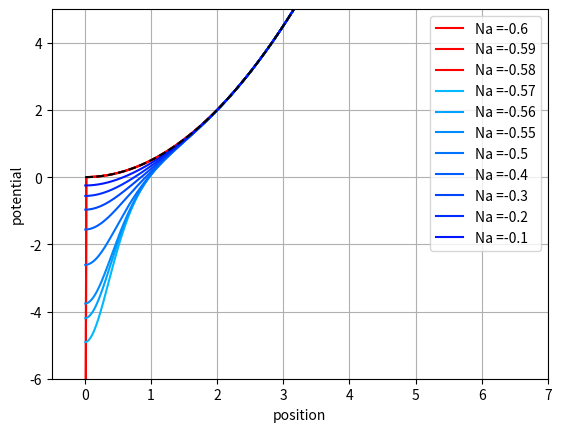
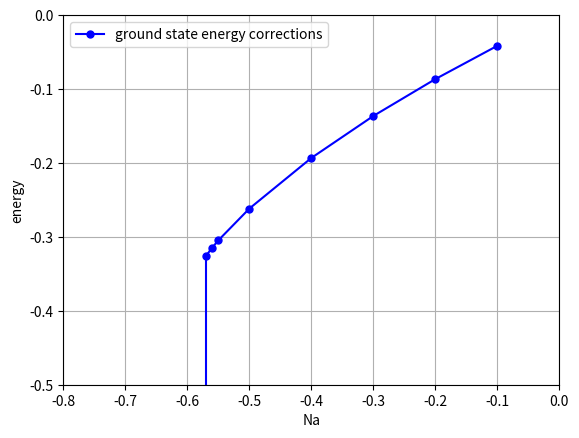
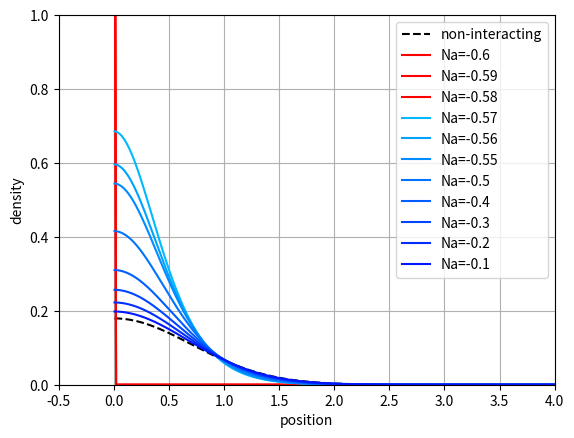
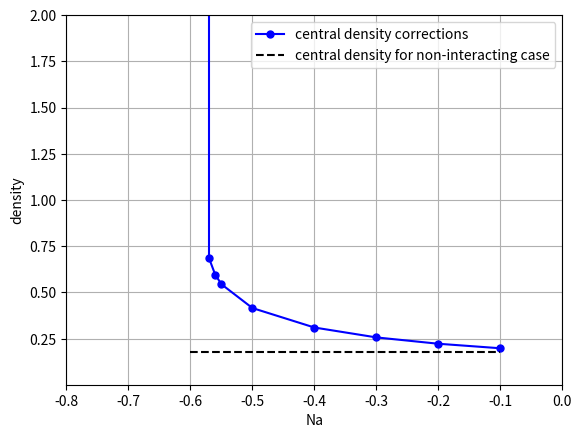

Write the Python code that produced these figures, in order.
#%% IMPORT PACKAGES
import numpy as np
import matplotlib.pyplot as plt
from scipy import linalg
import scipy.special as sp
from scipy.optimize import minimize
from matplotlib import cm
import matplotlib.colors as colors
import time

#start = time.time()
#print("hello")
#end = time.time()
#print(end - start)

# =============================================================================
# UNITS: the energy is expressed in hbar*omega, while a is expressed in terms of a_HO
# =============================================================================


#%% Define the functions

def numerov(energy,potential,r): 
    
    phi = np.ones(len(r))
    step = r[1]-r[0]
    K2 = 2*energy-2*potential #evaluate the k^2 parameter   
    i=2
    phi[0] =step #initial point, at infinity y=0
    phi[1] =2*step #second point, correct derivative to be set with normalization
    while i<len(r):
        phi[i]= (2*phi[i-1]*(1-5/12*step**2 *K2[i-1])-phi[i-2]*(1+step**2 /12*K2[i-2]))/(1+step**2/12*K2[i])
        i += 1 
    
    return phi

def solve_GP(potential, r, algorithm ):
    #input: -potential: starts from r=step
    #       -r: is the mesh of length N and should starts starts from step
    #       -algotithm: can be 'numerov' or 'fd_method'
    #output:-eigenvalue: ground state eigenvalue
    #       -wavefunction: ground state radial wavefunction normalized to 1, length of the input mesh r 
    #performance: finite difference method works faster for mash with less than ~300 points
    
    #some useful quantuty

    step = r[1]-r[0]
    N= len(r)
    #for big mesh the finite difference method is really slow

        
    #solution using numerov
    if algorithm == 'numerov':
    
        #initialize eigenenergy mu 
        mu = 0;
        mu_step = 0.1;
        
        #to check if you find the ground state
        check = 0
        
        #zeroth step 
        phi=numerov(mu,potential,r)
        control_0= np.sign(phi[N-1])
        
        #look for the groun state
        while check==0:
            #increase energy
            mu = mu+mu_step
            phi=numerov(mu,potential,r)
            
            #check the divergence
            control_1 = np.sign(phi[N-1])
            
            #did the function cross 0 while increaseing the energy? 
            if control_0 != control_1:
                #you found the ground state                       
                check=1
                
                #initialize variables for tangent method
                mu_0 = mu-mu_step 
                phi_0 = numerov(mu_0,potential,r)
                mu_1 = mu
                phi_1 = phi
                delta = 1;
                acc = 10**-10
                
                #tangent method
               
                # to count the number of iterations of the tangent method
                counter = 0
                
                while delta > acc and counter < 25:
                    counter = counter + 1
                
                    mu_2 = mu_0 - phi_0[N-1]*(mu_1-mu_0)/(phi_1[N-1]-phi_0[N-1])
                    phi_2 = numerov(mu_2,potential,r)
                
                    control_2 = np.sign(phi_2[N-1])
                
                    if control_2 == control_1:
                        mu_1 = mu_2;
                        phi_1=phi_2
                        delta = mu_1-mu_0
                    else:
                        mu_0 = mu_2
                        phi_0 =phi_2
                        delta = mu_1-mu_0
                
                # bisection method (if needed)
                while delta > acc:
                    
                    mu_2 = (mu_0 + mu_1)/2
                    phi_2 = numerov(mu_2,potential,r)
                    
                    control_2 = np.sign(phi_2[N-1])
                    
                    if control_2 == control_1:
                        mu_1 = mu_2;
                        phi_1=phi_2
                        delta = mu_1-mu_0
                    else:
                        mu_0 = mu_2
                        phi_0 =phi_2
                        delta = mu_1-mu_0     
                        
                #write down the correct ground state
                mu = mu_2               
                phi = phi_2
                norm = (np.dot(phi[1:(N-1)],phi[1:(N-1)]) + (phi[0]**2 +phi[N-1]**2)/2)*h
                phi= phi/np.sqrt(norm)
            
            #Didn't find the ground state?
            else:    
                control_0 = control_1
            #Repeat
        

        #return the ground state
        return mu, phi 
   
    #finite difference method     
    if algorithm== 'fd_method':
        ## WARNING with N>1000 ci mette troppo
        
        U = potential[0:N-1] + np.ones(N-1)/h**2
        #matrix definition
        #A = np.diagflat(-0.5*np.ones(N-2)/h**2,1) +np.diagflat(-0.5*np.ones(N-2)/h**2,-1) +np.diagflat(U[0:N-1])
        
        #solve eigenvalue problem        
        eigenvalues,eigenvectors=linalg.eigh_tridiagonal(U,-0.5*np.ones(N-2)/h**2, select = "i", select_range = (0,0))
        
        #write down the correct ground state
        mu = eigenvalues[0]
        phi = np.append(eigenvectors[:,0] ,[0])
        norm = (np.dot(phi[1:(N-1)],phi[1:(N-1)]) + (phi[0]**2 +phi[N-1]**2)/2)*h
        phi= -phi/np.sqrt(norm)
        #phi =np.ones(N)
        #returns the ground state
        return mu, phi
    


def calc_energy(r, phi, Na):
    step = r[1]-r[0]
    N= len(r)
    
    #cinetic energy
    der2_phi = (45*phi[0:N-5] - 154*phi[1:N-4] + 214*phi[2:N-3] - 156*phi[3:N-2] + 61*phi[4:N-1] - 10*phi[5:N])/(12*step**2) #error of O(step) because non centered derivative
    energy_cin = - 1/2 * (np.dot(phi[1:(N-6)],der2_phi[1:(N-6)]) + (phi[0]*der2_phi[0] +phi[N-6]*der2_phi[N-6])/2)*step
    
    #external potential energy
    energy_ext = 1/2 * (np.dot(phi[1:(N-1)]*r[1:(N-1)],phi[1:(N-1)]*r[1:(N-1)]) + ((phi[0]*r[0])**2 + (phi[N-1]*r[N-1])**2)/2)*step
    
    #interaction potenetia energy
    energy_int = Na/2 * (np.dot(phi[1:(N-1)]**2/r[1:(N-1)],phi[1:(N-1)]**2/r[1:(N-1)]) + ((phi[0]**2/r[0])**2 + (phi[N-1]**2/r[N-1])**2)/2)*step
    
    return (energy_cin + energy_ext + energy_int), energy_int



#%% main
# definition of main variables
pi = np.arctan(1)*4
r_max = 7
N = 1000
h = r_max/N
Na = [-0.6,-0.59,-0.58,-0.57,-0.56,-0.55,-0.5,-0.4,-0.3,-0.2,-0.1] #[-0.6,-0.5,-0.4,-0.3,-0.2,-0.1] #[0.01, 0.1, 1, 10, 100] # this is N_particles * a
Nmix = 30
alpha_mix = [0.3]

#mash
r = np.array(range(N))*h+h

#self consistency constant parameters
Vext = 0.5 * r**2
phi_guess = r*np.exp(-1/2*r**2)*np.sqrt( 2**3/np.sqrt(4*np.pi) )
error = 10**(-4)
convergence = np.zeros((len(Na), len(alpha_mix)))
end_energy = np.zeros((len(Na), len(alpha_mix)))
end_phi = np.zeros((len(Na), len(alpha_mix), N))


for i in range(len(Na)):
    for j in range(len(alpha_mix)):
        print('')
        print(i,j)
        #initial potential guess
        Vint = alpha_mix[j]*Na[i]*(phi_guess/r)**2
        V = Vext + Vint

        #self consistency first step
        mu_final, phi_final = solve_GP(V,r,'fd_method')  
        energy, energy_int = calc_energy(r, phi_final, Na[i])
        difference = (energy - (mu_final - energy_int))
        cont = 1
        
        while abs(difference) > error:
            if cont > 2000:
                difference = 0 
                
            else:                
                Vint = alpha_mix[j]*Na[i]*phi_final**2/(r**2) + (1-alpha_mix[j])*(V-Vext)
                V = Vext + Vint
                mu_final, phi_final = solve_GP(V,r,'fd_method')
                energy, energy_int = calc_energy(r, phi_final, Na[i])
                difference = (energy - (mu_final - energy_int))
                cont +=1
                #phi_archive[cont-1,:] = phi_final
                
        end_energy[i,j]= energy
        end_phi[i,j,:]=phi_final
        convergence[i,j] = cont
        print('')
        print(i,j)
        print(mu_final)
        print(cont)
        

# %%
#plt.figure()
#for i in range(len(Na)):
#    plt.plot(alpha_mix, convergence[i,:], color = [0,1-i/len(Na),1],label = "Na = " + str(10**(i-2)))
#plt.legend()
#plt.xlabel('alpha')
#plt.ylabel('iteration')
#plt.grid(True)     
        

# plot potentials # ((grafico no log visibile))
plt.figure()
for i in range(len(Na)):
    Vint = Na[i]*end_phi[i,0,:]**2/(r**2)
    V = Vext + Vint   
    #plt.plot(r, Vint,linestyle = '--',color =[0,1-i/len(Na),1] )
    ii = 0
    if i < 3:
        ii = 1
    plt.plot(r,V, label = 'Na ='+ str(Na[i]),color = [0+ii,1-i/len(Na)+ii*i/len(Na)-ii,1-ii])
    plt.legend()
    plt.xlabel('position')
    plt.ylabel('potential')
    plt.axis([-0.5,7,-6,5])
    plt.grid(True)
plt.plot(r, Vext, label="Harmonic potential",linestyle = '--',color = 'k')
    
    
# plot energies
plt.figure()
plt.plot(Na[0:],end_energy[0:,0]-1.5,label= 'ground state energy corrections' ,color='b',marker='.',markersize='10',markeredgecolor='b')
plt.legend()
plt.xlabel('Na')
plt.ylabel('energy')
plt.axis([-0.8,0,-0.5,0])
plt.grid(True)


# plot densities
plt.figure()
plt.plot(r, ((phi_guess/r)**2)/(4*pi), label="non-interacting",color = 'k',linestyle ='--')
for i in range(len(Na)):
    ii = 0
    if i < 3:
        ii = 1
    plt.plot(r, ((end_phi[i,0,:]/r)**2)/(4*pi),color =[0+ii,1-i/len(Na)+ii*i/len(Na)-ii,1-ii],label = 'Na='+ str(Na[i]))
    plt.legend()
    plt.xlabel('position')
    plt.ylabel('density')
    plt.axis([-0.5,4,0,1])
    plt.grid(True)


# plot density at r=0
plt.figure()
plt.plot(Na,np.abs(((end_phi[:,0,0]/r[0])**2)/(4*pi)),label= 'central density corrections' ,color='b',marker='.',markersize='10',markeredgecolor='b')
plt.plot(Na,np.ones(len(Na))*((phi_guess[0]/r[0])**2)/(4*pi),label= 'central density for non-interacting case' ,color='k',linestyle='--')
plt.legend()
plt.xlabel('Na')
plt.ylabel('density')
plt.axis([-0.8,0,0.001,2.0])
plt.grid(True)

#plt.plot(r, phi_final, label = "Mean field potential")
#plt.plot(r,V, label="Total potential")
#plt.legend()
#plt.grid(True)
#
##plot convergence of energy
#plt.figure()
#plt.semilogy(np.arange(len(energy_archive))+1,abs(energy_archive-energy_archive[-1]), label="Energy of single particle")
#plt.legend()
#plt.grid(True)

#%%
#plt.figure()
#for i in range(len(energy_archive)):
#    plt.plot(r, phi_archive[i,:]/r)



